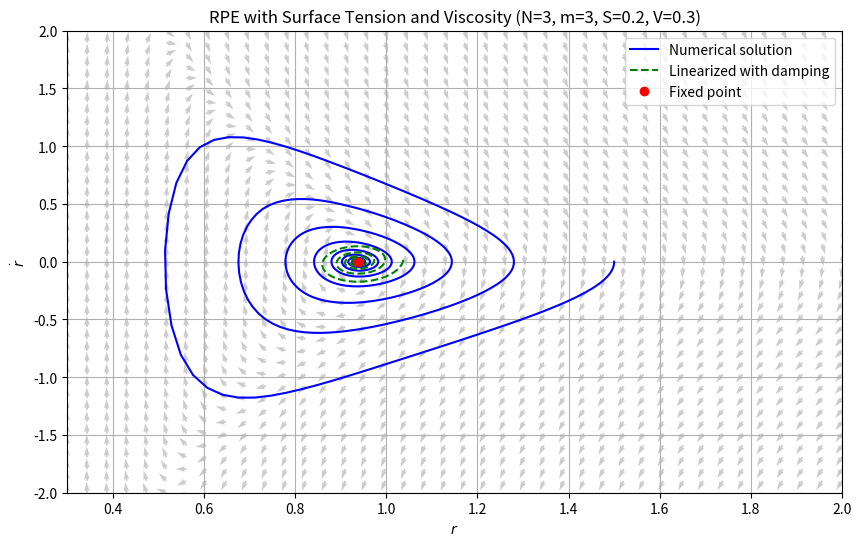

Source code (Python):
import numpy as np
import matplotlib.pyplot as plt
from scipy.integrate import solve_ivp
from scipy.optimize import root_scalar

# --- パラメータ設定 ---
N = 3
m = 3.0
p = 1.0    # 無次元外圧
S = 0.2    # 無次元表面張力: 2σ / (P0 R0)
V = 0.3    # 無次元粘性項: 4μ / (R0 sqrt(ρ P0))

# --- 固定点の数値解 ---
def fixed_point_eq(x):
    return x**(-m) - p - S / x

res = root_scalar(fixed_point_eq, bracket=[0.1, 5.0], method='bisect')
x_fixed = res.root
y_fixed = 0

# --- ベクトル場 ---
x_vals = np.linspace(0.3, 2.0, 40)
y_vals = np.linspace(-2.0, 2.0, 40)
X, Y = np.meshgrid(x_vals, y_vals)

def f(x, y):
    return ((N - 2)*(x**(-m) - p - S / x) - V * y - (N / 2)*y**2) / x

U = Y
V_field = f(X, Y)
norm = np.sqrt(U**2 + V_field**2)
U, V_norm = U / norm, V_field / norm

# --- 数値解（非線形系の軌道） ---
def rpe_system(t, z):
    x, y = z
    dxdt = y
    dydt = ((N - 2)*(x**(-m) - p - S / x) - V * y - (N / 2)*y**2) / x
    return [dxdt, dydt]

# 初期条件と時間範囲
z0 = [1.5, 0.0]
t_span = (0, 30)
sol = solve_ivp(rpe_system, t_span, z0, t_eval=np.linspace(*t_span, 1000))

# --- 線形近似解（減衰振動） ---
A = (-(m * (N - 2)) * x_fixed**(-m - 1) + (N - 2) * S / x_fixed**2) / x_fixed
B = -V / x_fixed
disc = B**2 + 4*A  # 判別式

if disc >= 0:
    # 実数解（ノード or 発散）
    lam1 = (B + np.sqrt(disc)) / 2
    lam2 = (B - np.sqrt(disc)) / 2
    x_lin = x_fixed + 0.1 * np.exp(lam1 * sol.t)
    y_lin = lam1 * (x_lin - x_fixed)
else:
    # 減衰振動
    omega = np.sqrt(-disc) / 2
    lam = B / 2
    x_lin = x_fixed + 0.1 * np.exp(lam * sol.t) * np.cos(omega * sol.t)
    y_lin = -0.1 * np.exp(lam * sol.t) * (lam * np.cos(omega * sol.t) + omega * np.sin(omega * sol.t))

# --- 描画 ---
plt.figure(figsize=(10, 6))
plt.quiver(X, Y, U, V_norm, alpha=0.4, color='gray')
plt.plot(sol.y[0], sol.y[1], label='Numerical solution', color='blue')
plt.plot(x_lin, y_lin, '--', label='Linearized with damping', color='green')
plt.plot(x_fixed, y_fixed, 'ro', label='Fixed point')

plt.xlabel(r"$r$")
plt.ylabel(r"$\dot{r}$")
plt.title("RPE with Surface Tension and Viscosity (N=3, m=3, S=0.2, V=0.3)")
plt.legend()
plt.grid(True)
plt.xlim(0.3, 2.0)
plt.ylim(-2.0, 2.0)
plt.savefig("rp_dynamics_surface_viscosity.png")
plt.show()
